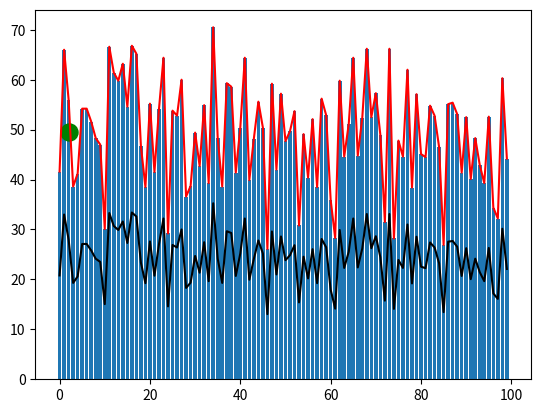

Reproduce this figure in Python.
import math
import random

import matplotlib.pyplot as plt
import numpy as np


def mean(a):
    return sum(a) / len(a)


x = np.arange(0, 100)
y2 = [random.choices(x, k=10) for i in range(100)]
y = []
for i in y2:
    y.append(mean(i))

random.shuffle(y)
print(mean(x))
print(mean(y))

fig, ax = plt.subplots()

ax.bar(x, y)
plt.plot(x, y, c='red')
plt.plot(x, [i/2 for i in y], c='black')
plt.scatter(2, mean(x), c='green', s=150)

plt.show()
